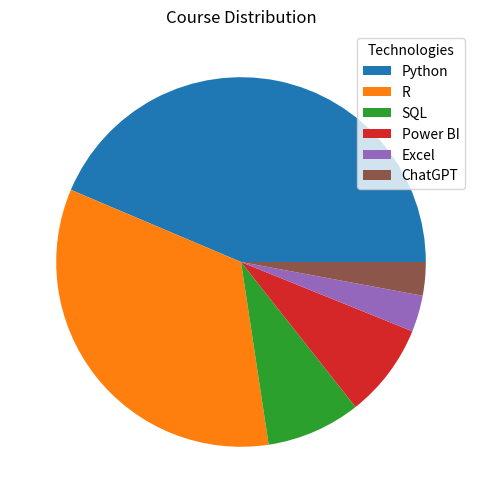

Write the Python code that produced this figure.
import pandas as pd
import matplotlib.pyplot as plt

courses = [164, 127, 31, 31, 12, 11]
labels = ['Python', 'R', 'SQL', 'Power BI', 'Excel', 'ChatGPT']

dictionary = {
    'courses': courses,
    'labels': labels
}

python_pie_chart_df = pd.DataFrame(dictionary)

plt.figure(figsize=(6, 6))
plt.pie(x=python_pie_chart_df['courses'])

plt.legend(
    labels=python_pie_chart_df['labels'],
    title="Technologies",
    loc="upper right"
)

plt.title("Course Distribution")

plt.show()
